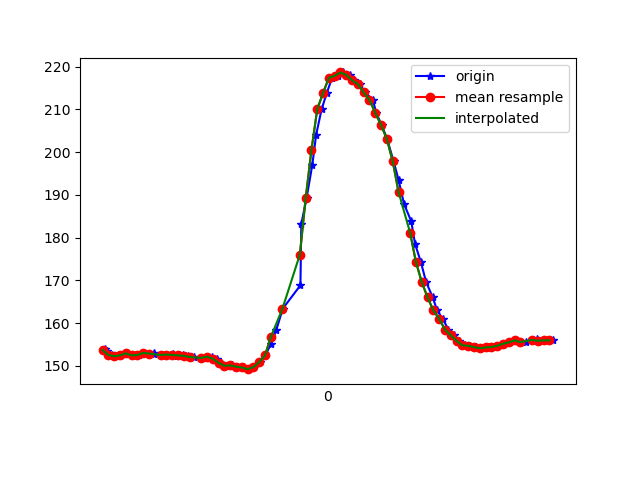

The file beside this chart, header and first rows:
1617819019148, 514662761143293, 153.90625, -238.28125, -48.92578
1617819019155, 514662782294557, 153.5, -239.2, -50.68
1617819019171, 514662799447529, 152.5, -239.6, -50.98
1617819019189, 514662818218131, 152.2, -239.6, -50.49
1617819019205, 514662837324467, 152.4, -239.2, -50.49
1617819019223, 514662856278197, 152.9, -239.6, -50.98
1617819019242, 514662875323491, 152.4, -239.3, -51.17
1617819019264, 514662894429827, 152.5, -239.5, -50.59
1617819019283, 514662913536163, 153, -239.7, -50.98
1617819019317, 514662933130840, 152.8, -239.4, -51.56
1617819019319, 514662951931963, 152.9, -239.6, -50.59
1617819019346, 514662971038300, 152.5, -239.6, -51.37
1617819019361, 514662990388806, 152.6, -239.3, -51.37
1617819019382, 514663009800356, 152.8, -239.5, -51.17
1617819019397, 514663028693043, 152.2, -239, -50.98
1617819019418, 514663047707815, 152.4, -239.3, -49.8
1617819019436, 514663066692066, 152.3, -239.6, -50.0
1617819019455, 514663085767881, 152.1, -239.1, -50.29
1617819019496, 514663104874217, 151.8, -239.6, -50.0
1617819019498, 514663124255245, 152, -239.8, -50.29
1617819019518, 514663143392103, 152.1, -239.6, -49.8
1617819019535, 514663162620524, 151.7, -239.7, -49.32
1617819019548, 514663181757382, 150.7, -240.1, -48.83
1617819019567, 514663200802675, 150.0, -240.6, -48.73
1617819019587, 514663219695362, 150.1, -240.9, -48.05
1617819019605, 514663238832220, 149.8, -241.3, -49.12
1617819019625, 514663257846992, 149.6, -241.9, -49.61
1617819019644, 514663276953328, 149.2, -242.2, -49.51
1617819019662, 514663295998622, 149.7, -242, -50.29
1617819019682, 514663315013394, 150.9, -240.6, -50.0
1617819019701, 514663334028167, 152.4, -239.4, -50.49
1617819019720, 514663353073460, 155.1, -237.2, -50.49
1617819019739, 514663371996669, 158.4, -235.4, -51.66
1617819019761, 514663391011441, 163.4, -233.1, -52.34
1617819019822, 514663432611978, 168.8, -231.4, -54.39
1617819019825, 514663449001918, 183.2, -227.6, -54.49
1617819019843, 514663468199818, 189.2, -226.3, -54.69
1617819019863, 514663487733453, 197.1, -226.4, -54
1617819019876, 514663506900832, 204, -226.5, -51.76
1617819019895, 514663526098732, 210.1, -226.8, -49.22
1617819019913, 514663545144025, 213.9, -227.2, -47.75
1617819019931, 514663564158798, 217.4, -228.1, -47.36
1617819019950, 514663583204091, 217.9, -228.3, -46.78
1617819019970, 514663602279906, 218.7, -228.6, -46.39
1617819019993, 514663621355721, 218.1, -227.7, -46.19
1617819020007, 514663640401015, 216.8, -227.3, -44.92
1617819020026, 514663659446308, 215.9, -225.8, -44.24
1617819020045, 514663678522123, 214, -225.2, -44.43
1617819020072, 514663697597938, 212.2, -225.4, -44.43
1617819020083, 514663716795838, 209.2, -225.0, -46.68
1617819020102, 514663735871653, 206.3, -224.5, -48.73
1617819020121, 514663755008511, 203, -225.1, -50.59
1617819020143, 514663774053804, 197.9, -225.6, -52.34
1617819020160, 514663793190662, 193.6, -226, -54
1617819020179, 514663812174913, 187.9, -227.7, -54.69
1617819020204, 514663831795353, 183.8, -228.4, -55.37
1617819020217, 514663850993253, 178.5, -230, -56.15
1617819020237, 514663870038547, 174.3, -231.5, -56.15
1617819020255, 514663889053319, 169.6, -232.9, -55.57
1617819020278, 514663908098613, 166, -234.4, -56.05
1617819020293, 514663927113385, 163, -235.8, -55.08
... 21 more rows
